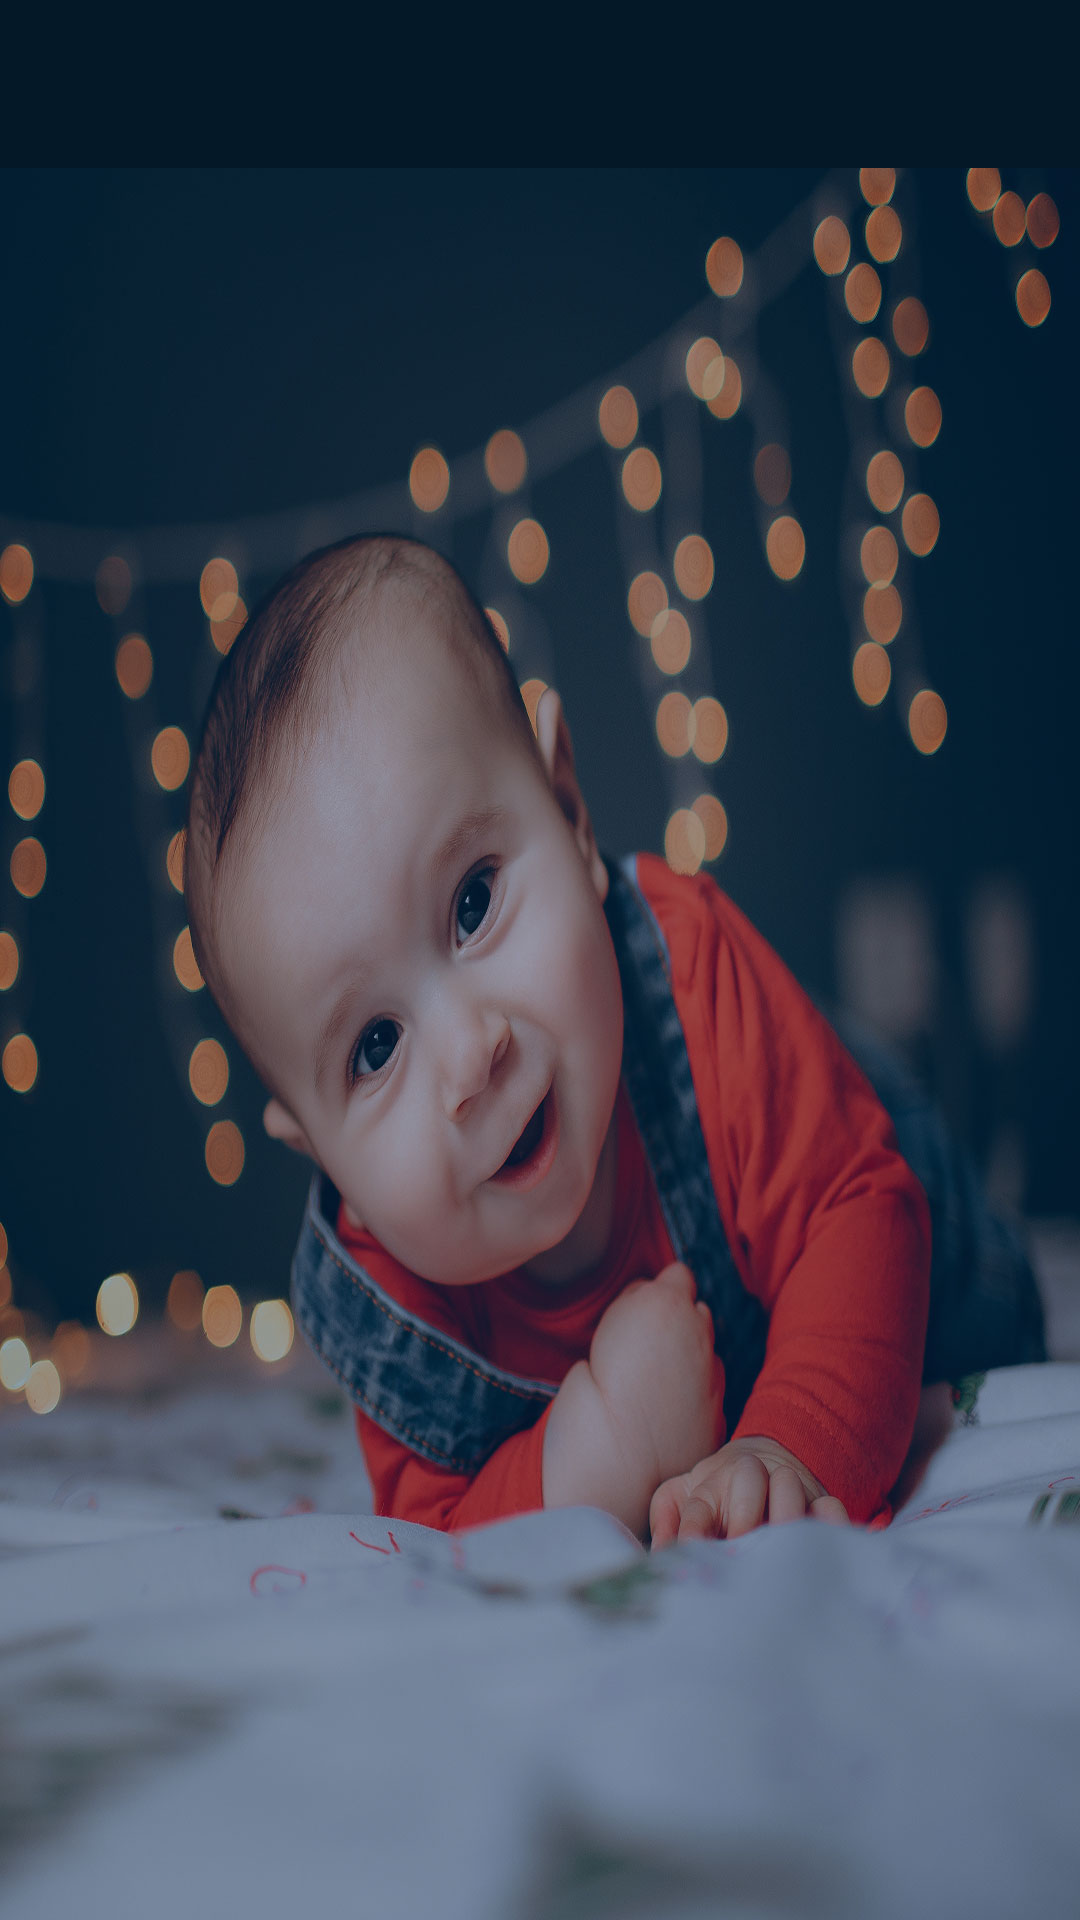

Produce the Android XML layout that renders to this screen, including the resource entries it uses.
<!-- AndroidManifest.xml: application theme Theme.Name_Identity -->
<!-- res/layout/activity_favorite.xml -->
<?xml version="1.0" encoding="utf-8"?>
<androidx.constraintlayout.widget.ConstraintLayout
    xmlns:android="http://schemas.android.com/apk/res/android"
    xmlns:app="http://schemas.android.com/apk/res-auto"
    xmlns:tools="http://schemas.android.com/tools"
    android:background="@drawable/common_baby"
    android:layout_width="match_parent"
    android:layout_height="match_parent"
    tools:context=".favourite.FavoriteActivity">

    <androidx.appcompat.widget.Toolbar
        android:id="@+id/favoriteToolBar"
        android:layout_width="match_parent"
        android:layout_height="wrap_content"
        android:background="@color/blue_dark"
        android:theme="@style/Theme.Name_Identity.AppBarOverlay"
        app:layout_constraintEnd_toEndOf="parent"
        app:layout_constraintStart_toStartOf="parent"
        app:layout_constraintTop_toTopOf="parent" />


    <androidx.recyclerview.widget.RecyclerView
        android:id="@+id/favouriteRecyclerView"
        android:layout_width="match_parent"
        android:layout_height="0dp"
        app:layout_constraintBottom_toTopOf="@+id/favourite_banner_container"
        app:layout_constraintEnd_toEndOf="parent"
        app:layout_constraintStart_toStartOf="parent"
        app:layout_constraintTop_toBottomOf="@+id/favoriteToolBar" />

    <LinearLayout
        android:id="@+id/favourite_banner_container"
        android:layout_width="match_parent"
        android:layout_height="wrap_content"
        android:layout_alignParentBottom="true"
        android:orientation="vertical"
        app:layout_constraintBottom_toBottomOf="parent"
        app:layout_constraintEnd_toEndOf="parent"
        app:layout_constraintStart_toStartOf="parent" />


</androidx.constraintlayout.widget.ConstraintLayout>
<!-- resources referenced by this layout -->
<resources>
  <color name="blue_dark">#041827</color>
  <!-- drawable common_baby: jpg bitmap (drawable, 159139 bytes) -->
  <style name="Theme.Name_Identity.AppBarOverlay" parent="ThemeOverlay.AppCompat.Dark.ActionBar" />
  <style name="Theme.Name_Identity" parent="Theme.MaterialComponents.DayNight.NoActionBar">
          
          <item name="colorPrimary">@color/purple_500</item>
          <item name="colorPrimaryVariant">@color/purple_700</item>
          <item name="colorOnPrimary">@color/white</item>
          
          <item name="colorSecondary">@color/teal_200</item>
          <item name="colorSecondaryVariant">@color/teal_700</item>
          <item name="colorOnSecondary">@color/black</item>
          
          <item name="android:statusBarColor" tools:targetApi="l">?attr/colorPrimaryVariant</item>
          
      </style>
  <color name="purple_500">#FF6200EE</color>
  <color name="purple_700">#041827</color>
  <color name="white">#FFFFFFFF</color>
  <color name="teal_200">#FF03DAC5</color>
  <color name="teal_700">#FF018786</color>
  <color name="black">#FF000000</color>
</resources>
